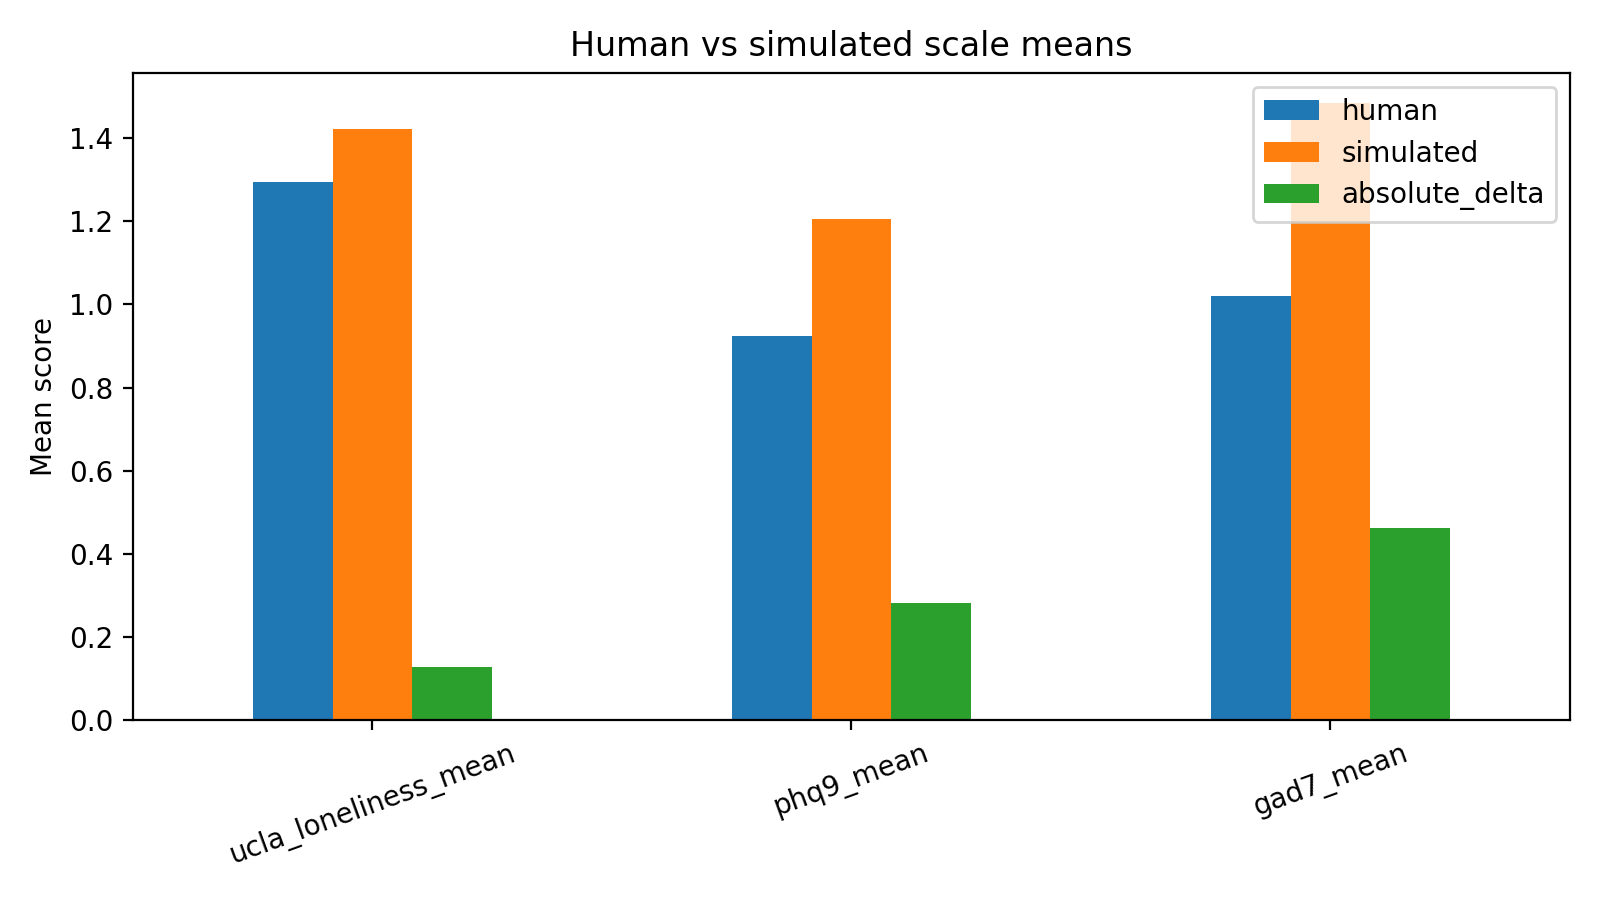

The file beside this chart, header and first rows:
scale, human, simulated, absolute_delta
ucla_loneliness_mean, 1.295, 1.423, 0.1281
phq9_mean, 0.925, 1.207, 0.2819
gad7_mean, 1.021, 1.484, 0.4625
